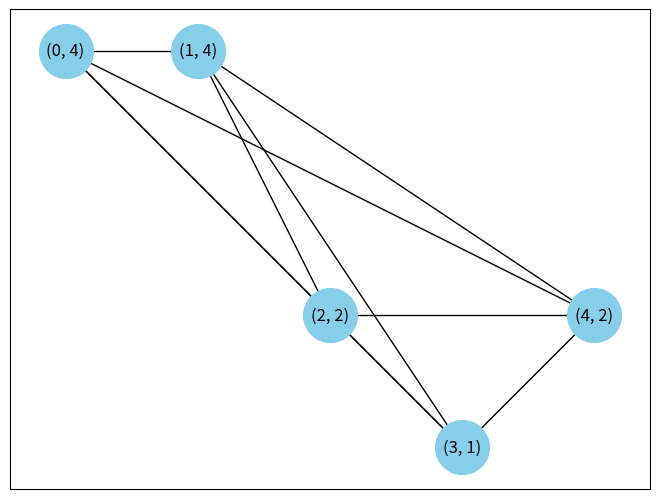

The matplotlib source for this figure: (Note: this script raises an exception after producing the figure.)
import math
import random

import numpy as np
import matplotlib.pyplot as plt; 
import networkx as nx
from matplotlib.animation import FuncAnimation
import matplotlib.colors as mcolors

# Define the distance function
def dist(u, v):
    if u is None:
        u = [0,0] 
    if v is None:
        v = [0,0]
       
    return math.sqrt((u[0]-v[0])**2 + (u[1]-v[1])**2)


# Define the k-robot assignment algorithm
def k_robot_assignment(W, L):
    n = len(W)
    k = len(W[0])
    T = [[] for i in range(k)]
    T_dep = [None for i in range(k)]
    x_dep = [None for i in range(k)]
    for i in range(n):
        w = W[i]
        min_cost = float('inf')
        min_j = None
        for j in range(k):
            cost = dist(w, x_dep[j]) + L
            if cost < min_cost:
                min_cost = cost
                min_j = j
        T[min_j].append(W[i][0])

        if T_dep[min_j] is None or w[1] > W[T_dep[min_j]][1]:
            T_dep[min_j] = len(T[min_j])-1
            x_dep[min_j] = w
    for j in range(k):
        if T_dep[j] is None:
            return False
        T_dep[j] = T[j][T_dep[j]]
    return T, T_dep, x_dep

# Define the single-robot schedule algorithm
def single_robot_schedule(T_weights, T_subtree,T_root):
    #n = len(T_weights)
    n = len(T_subtree)
    L = 0
    print("T_weights", T_weights)
    print("T_subtree", T_subtree)  
    print("T_root", T_root)
    index_of_t_root = T_subtree.index(T_root)
    #print("indexof T_root", index_of_t_root)
    for i in range(n)[index_of_t_root:]:
        w = T_weights[i][1]
        #print("w in single_robot_schedule", w)
        #L = max(L, dist(T[i][T_dep[i]], T[i][0]) + w)
        #w = T[i][0][1]
        node1 = T_weights[i]
        node2 = T_weights[(i+1) % n]
        #print("node1", node1)
        #print("node2", node2)
        #ITT kéne, hogyha a node1 node2 + w mint L akkor kirajzolni?
        L = max(L, dist(node1, node2) + w)

    return L

def attach_feature_to_node(graph, node, feature, value):
    graph.nodes[node][feature] = value

def attach_feature_to_nodes(graph, feature, values):
    nodes = graph.nodes
    for index, node in enumerate(nodes):
        attach_feature_to_node(graph, node, feature, values[index])

def attach_status_to_nodes(graph):
    nodes = graph.nodes
    values = [False] * len(nodes)
    attach_feature_to_nodes(graph, 'is_occupied', values)        
                 
#Define graph animation function
def draw_graph(graph, pos,draw, subtrees,labels ):
    if draw:
        nodes = list(graph.nodes())
        #print("nodes", nodes)
        node_colors = []
        for i,node in enumerate(nodes): 
            if graph.nodes[i]["is_occupied"]:
                node_colors.append("black")
            elif node in subtrees[0]: #ehelyett bejárni
                node_colors.append("red")
            elif node in subtrees[1]:
                node_colors.append("green")    
            else:
                node_colors.append("skyblue")

        nx.draw(graph, pos, node_size=1500, cmap=mcolors.BASE_COLORS, node_color=node_colors,with_labels=True, labels=labels)

    plt.show()

def move(graph, subtree):
    H = graph.subgraph(subtree)
    occupied_node = [node[0] for node in H.nodes.data() if node[1]['is_occupied']]

    occupied_node_index = subtree.index(occupied_node[0])

    if occupied_node_index == len(subtree)-1:
        next = subtree[0]
    else: 
        next = subtree[occupied_node_index+1]

    graph.nodes[occupied_node[0]]['is_occupied'] = False
    graph.nodes[next]['is_occupied'] = True

    # print("occupied_node", occupied_node)    
    # print("next", next)    
    # print([node for node in graph.nodes.data()])
    

# Define the main function
def main():
    # Define the weights of the nodes (node, weight)
    # original_weights = [(3, 2), (4, 3), (5, 2),(6, 1), (0, 1), (1, 1), (2, 1), (7, 3),(8, 2)]
    # original_weights = [(3, 2), (4, 3), (5, 2), (0, 5), (1, 1),(6, 1), (2, 1), (7, 3),(8, 2)]
    original_weights = [(1, 3), (2, 2), (3, 1), (4, 2), (0, 3)]
    # original_weights = [(1, 1), (2, 2), (4, 2), (0, 3),(3, 1)]
    # original_weights = []
    # for i in range(9):
    #     original_weights.append((i, random.randint(1,8)))
    # Define the number of robots
    k = 2
    # Compute the smallest and largest weights
    w_min = min(original_weights, key=lambda x: x[1])[1]
    w_max = max(original_weights, key=lambda x: x[1])[1]
    # Compute the value of m
    m = math.log2(w_max/w_min)
    # Round the weights to the nearest dyadic value
    weights = [(original_weight[0], 2**math.ceil(math.log2(original_weight[1]))) for original_weight in original_weights]
    
    #create the graph
    graph = nx.complete_graph(len(weights))
   
    for i in range(len(weights)):
        graph.add_nodes_from(weights[i])

    labels ={}
    for i in range(len(weights)):
        #set the node key as the label key and the label (which is the coord (id+weight)) as its value 
        labels[weights[i][0]] = weights[i]
 
    #pos
    pos = {weights[i][0]:weights[i] for i in range(len(weights))}
    print("pos", pos)
    
    nx.draw(graph, node_size=1500, node_color="skyblue",with_labels=True, pos=pos, labels=labels)
    plt.axis("on")
    plt.savefig("output/original_graph" +  ".png",
                bbox_inches='tight', dpi = 250)
    # plt.show()
    # Run the k-robot assignment algorithm
    L = 6 # Guess an upper bound for the optimal maximum weighted latency
    T = None
    while T is None:
        T = k_robot_assignment(weights, L)
        if T is None:
            L *= 2
    # Compute the maximum weighted latency of the schedule
    max_latency = 0
    print ("T", T)
    for j in range(k):
        j_subtree = T[0][j]
        #print("j_subtree", j_subtree)
        #print("weights", weights)
        T_j_weights = []
        for i in j_subtree:
            for w in weights:
                if i == w[0]:
                    T_j_weights.append(w)
           
        #print("T_j", T_j_weights)
        T_j_root = T[1][j]
        #print("T_j_root", T_j_root)
        T0_index = None
        for l in range(len(T[0])):
            #print('iteration',l)
            if T[1][j] in T[0][l]:
                T0_index = l
        T_j_subtree = T[0][T0_index]  
        #print("T_j_root 2", T_j_subtree)
       
        
        max_latency = max(max_latency, single_robot_schedule(T_j_weights, T_j_subtree,T_j_root))
    # Print the results
    print('***RESULTS***')
    print('Original weights:', original_weights)
    print('Dyadic weights:', weights)
    print('Subtrees represented by node ids:', T[0])
    print('Node ids and weights:', weights)
    print('Number of robots:', k)
    print('Minimized Maximum weighted latency:', max_latency)

    #save_animations(T[0])

    attach_status_to_nodes(graph)
    #TODO T roots-al 
    graph.nodes[0]['is_occupied'] = True
    graph.nodes[3]['is_occupied'] = True
    plt.ion()
    for i in range(50):
        draw_graph(graph, pos, True, T[0], labels) 
        plt.pause(0.5)
        for subtree in T[0]:
            move(graph, subtree)
        plt.clf()
       
    plt.ioff()
  

    
    







if __name__ == '__main__':
    main()
